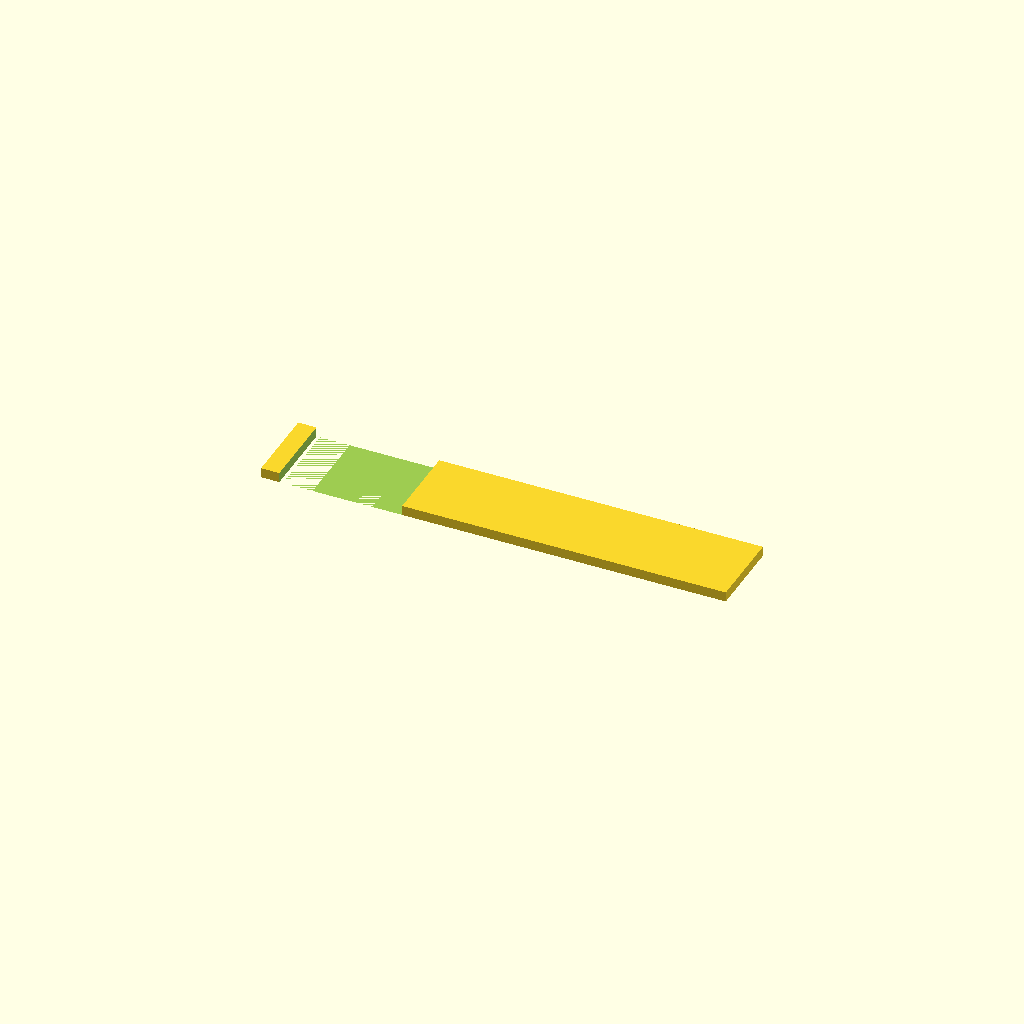
Cell 1: the model at its default parameters.
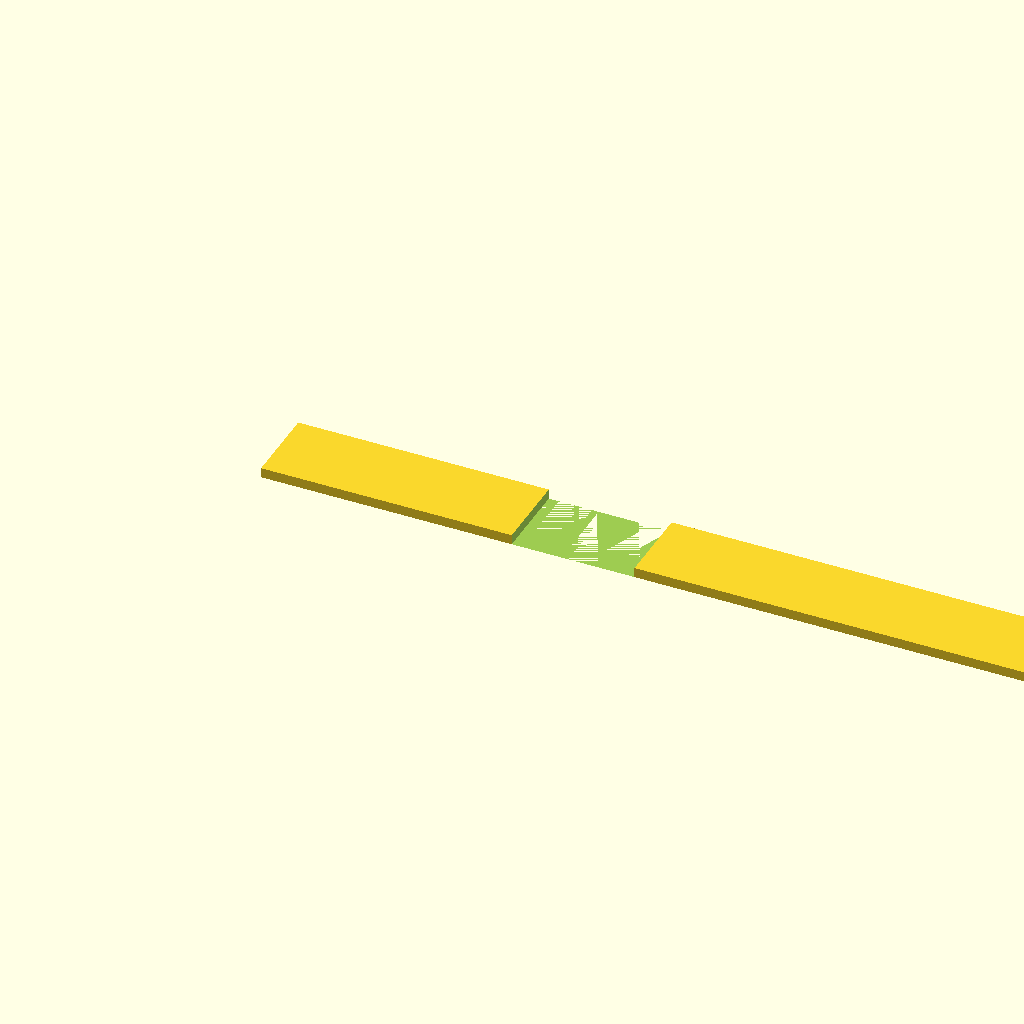
Cell 2: spine_len = 140 (everything else at default).
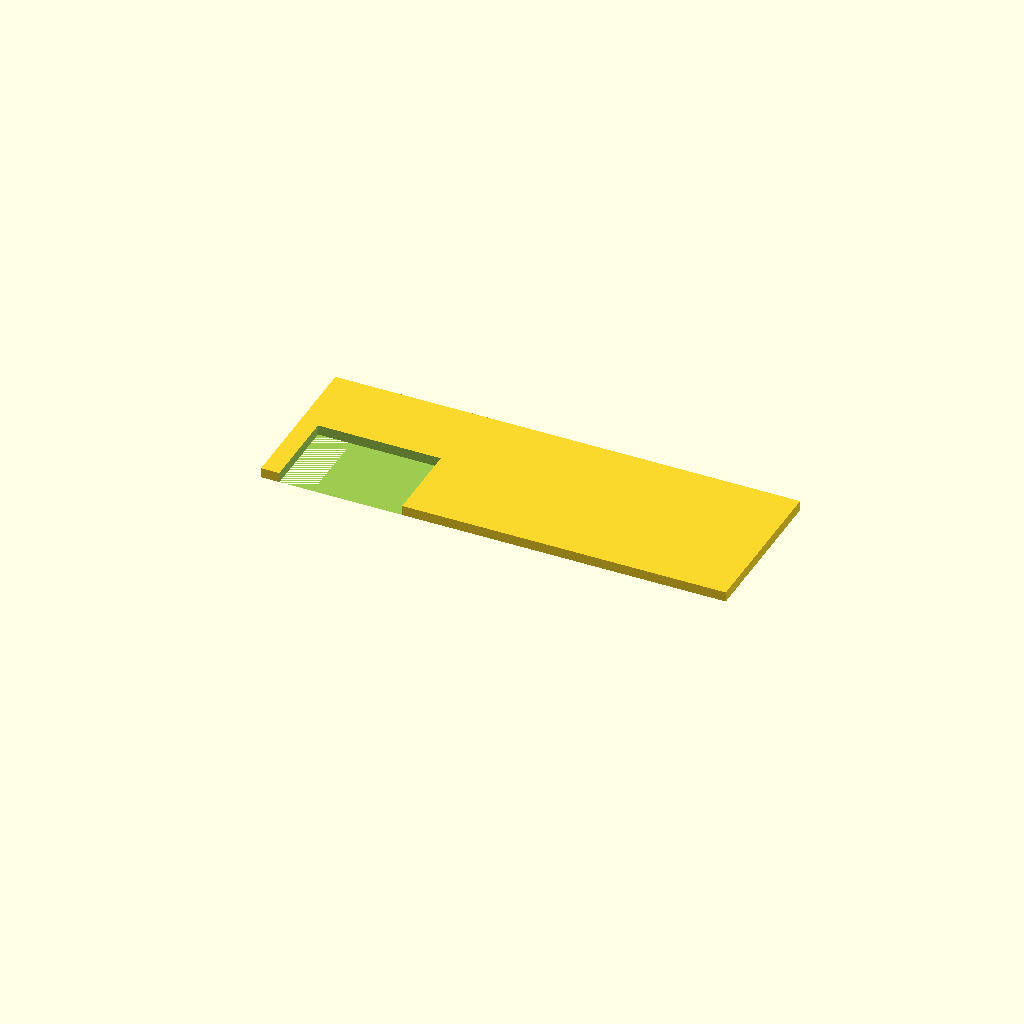
Cell 3 — spine_wid set to 24, the other parameters unchanged.
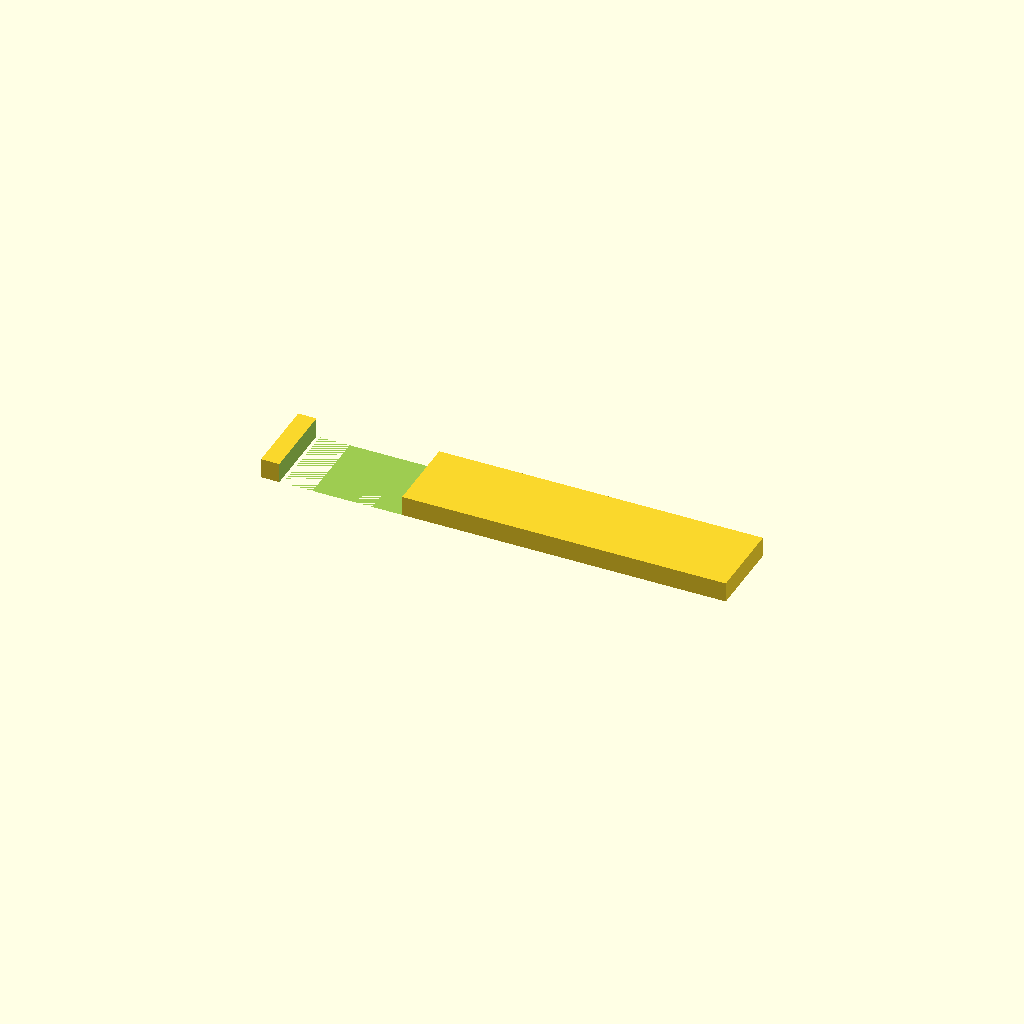
Cell 4: plate_thk = 3 (everything else at default).
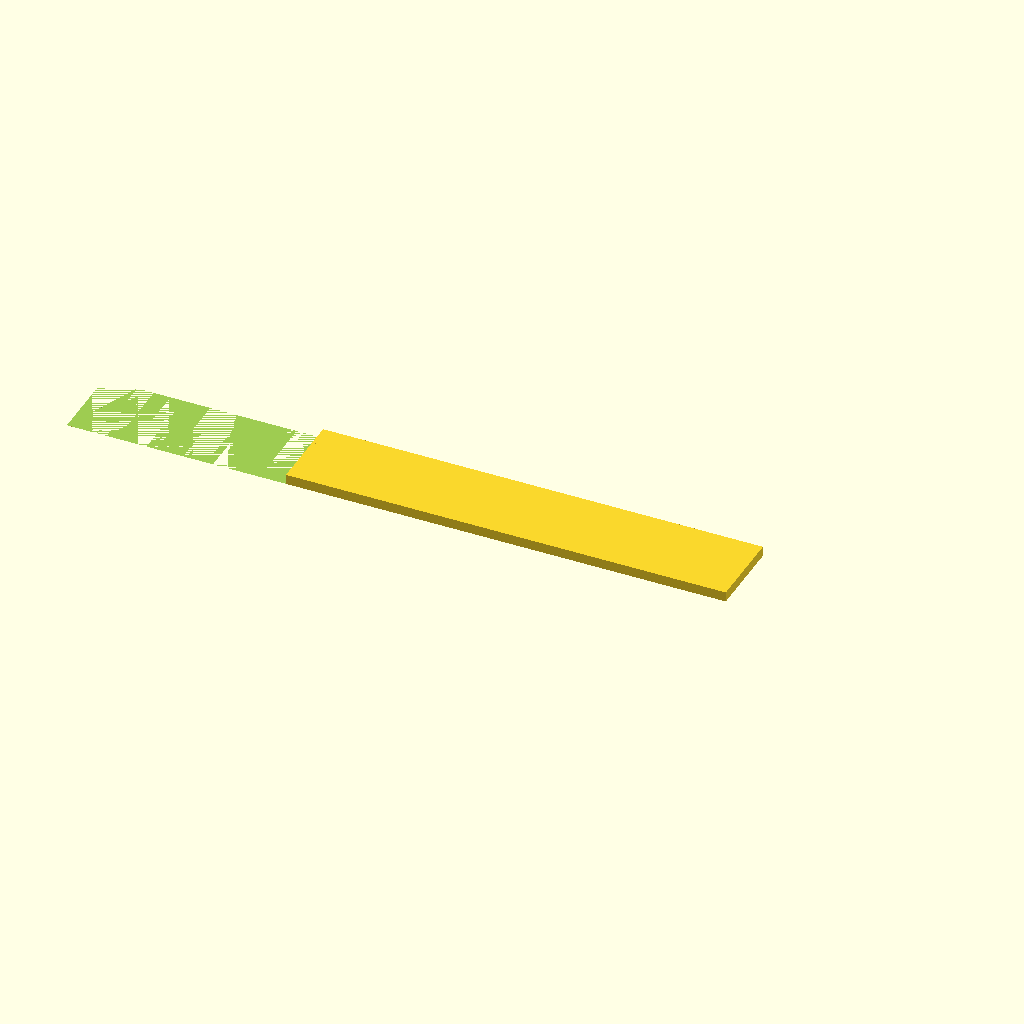
Cell 5 — tooth_count set to 20, the other parameters unchanged.
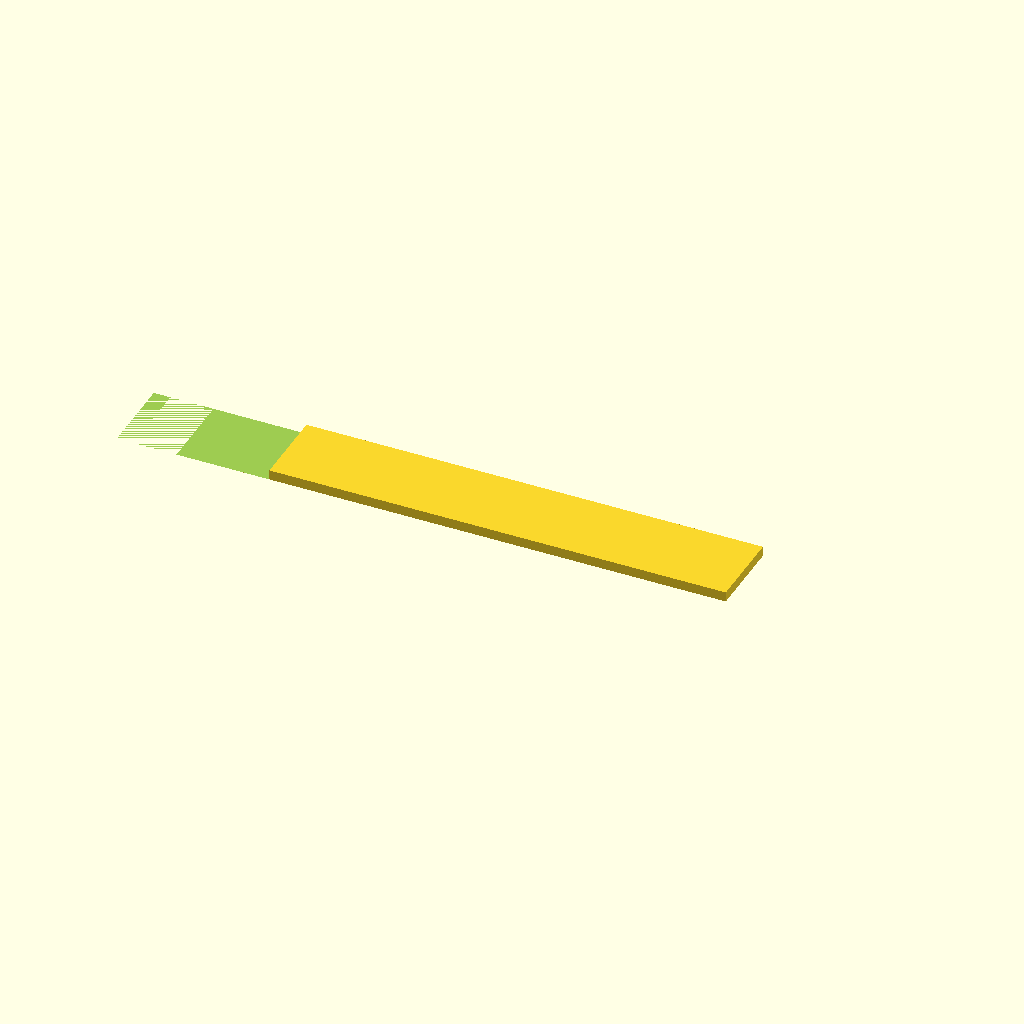
Cell 6: the same model with tooth_w = 10.
All cells are drawn from one camera (rotation 55°, 0°, 25°, orthographic, colour scheme Cornfield), so only the parameter changes between them.
The OpenSCAD source (bench/results/box-v5-k8/code/tiiny_ATinyGreenCell_scadcoder-qwen3.5-9b-v5/gel_comb_10well_s1_a0.scad):
// 10-well comb for agarose gel casting, printed lying flat
// Units: mm. Plate thickness (Z) = 1.5 mm.

$fn = 64;

// ---- Dimensions ----
spine_len      = 70;   // spine length along X
spine_wid      = 12;   // spine width along Y
plate_thk      = 1.5;  // plate thickness along Z

tooth_count    = 10;   // number of teeth
tooth_w        = 5.0;  // tooth width along X
tooth_l        = 12;   // tooth length along Y
tooth_pitch    = 1.5;  // centre-to-centre spacing along X

eps            = 0.5;  // overcut for clean differences

// ---- Derived ----
total_tooth_w  = tooth_count * tooth_w;
gaps           = tooth_count - 1;
row_start_x    = (spine_len - total_tooth_w - gaps * tooth_pitch) / 2;

// ---- Model ----
difference() {
    union() {
        // Spine (back bar)
        translate([0, 0, 0])
            cube([spine_len, spine_wid, plate_thk]);

        // Teeth, centred on spine in X
        for (i = [0 : tooth_count - 1]) {
            translate([row_start_x + i * tooth_pitch, 0, 0])
                cube([tooth_w, tooth_l, plate_thk]);
        }
    }

    // Wells: cut into the -Y side of the plate, through full thickness
    for (i = [0 : tooth_count - 1]) {
        translate([row_start_x + i * tooth_pitch - eps, -eps, 0])
            cube([tooth_w, tooth_l + 2 * eps, plate_thk + 2 * eps]);
    }
}
Parameter table extracted from the source (name, type, default, range or options):
spine_len: number, default 70
spine_wid: number, default 12
plate_thk: number, default 1.5
tooth_count: number, default 10
tooth_w: number, default 5
tooth_l: number, default 12
tooth_pitch: number, default 1.5
eps: number, default 0.5
